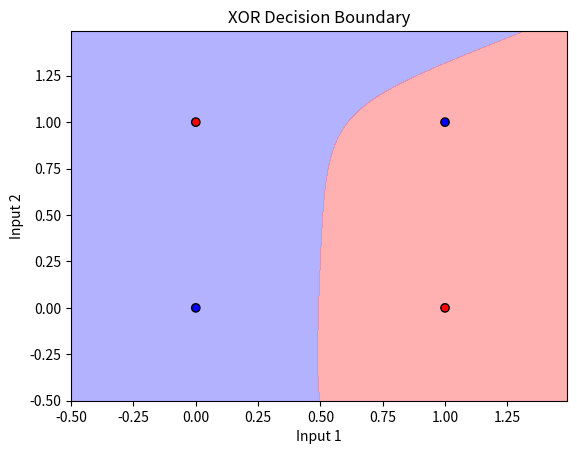

Source code (Python):
import numpy as np
import matplotlib.pyplot as plt

# XOR Dataset
X = np.array([[0, 0], [0, 1], [1, 0], [1, 1]])
y = np.array([0, 1, 1, 0]).reshape(-1, 1) # The .reshape(-1, 1) reshapes y into a column vector so that it matches the format expected by the neural network.

# Sigmoid activation function and its derivative
def sigmoid(x):
    return 1 / (1 + np.exp(-x))

def sigmoid_derivative(x):
    return sigmoid(x) * (1 - sigmoid(x))

# Neural Network Training Function
def train_xor_nn(X, y, learning_rate=0.1, epochs=10000):
    np.random.seed(42)  # For reproducibility

    # Initialize weights and biases
    input_neurons = X.shape[1]
    hidden_neurons = 2
    output_neurons = 1

    # Random weights and biases
    W1 = np.random.randn(input_neurons, hidden_neurons)
    b1 = np.zeros((1, hidden_neurons))
    W2 = np.random.randn(hidden_neurons, output_neurons)
    b2 = np.zeros((1, output_neurons))

    for epoch in range(epochs):
        # Forward pass
        hidden_input = np.dot(X, W1) + b1
        hidden_output = sigmoid(hidden_input)
        final_input = np.dot(hidden_output, W2) + b2
        final_output = sigmoid(final_input)

        # Backward pass
        output_error = y - final_output
        output_delta = output_error * sigmoid_derivative(final_input)

        hidden_error = np.dot(output_delta, W2.T)
        hidden_delta = hidden_error * sigmoid_derivative(hidden_input)

        # Update weights and biases
        W2 += learning_rate * np.dot(hidden_output.T, output_delta)
        b2 += learning_rate * np.sum(output_delta, axis=0, keepdims=True)
        W1 += learning_rate * np.dot(X.T, hidden_delta)
        b1 += learning_rate * np.sum(hidden_delta, axis=0, keepdims=True)

    return W1, b1, W2, b2

# Train the neural network
W1, b1, W2, b2 = train_xor_nn(X, y)

# Visualize XOR Decision Boundary
def visualize_xor_boundary(W1, b1, W2, b2):
    x_min, x_max = -0.5, 1.5
    y_min, y_max = -0.5, 1.5
    xx, yy = np.meshgrid(np.arange(x_min, x_max, 0.01),
                         np.arange(y_min, y_max, 0.01))
    grid = np.c_[xx.ravel(), yy.ravel()]
    
    # Forward pass for grid points
    hidden_input = np.dot(grid, W1) + b1
    hidden_output = sigmoid(hidden_input)
    final_input = np.dot(hidden_output, W2) + b2
    final_output = sigmoid(final_input)
    
    # Reshape predictions to grid shape
    predictions = final_output.reshape(xx.shape)
    
    # Plot
    plt.contourf(xx, yy, predictions, levels=[0, 0.5, 1], cmap="bwr", alpha=0.6)
    plt.scatter(X[:, 0], X[:, 1], c=y.flatten(), cmap="bwr", edgecolor="k")
    plt.title("XOR Decision Boundary")
    plt.xlabel("Input 1")
    plt.ylabel("Input 2")
    plt.show()

# Visualize the XOR decision boundary
visualize_xor_boundary(W1, b1, W2, b2)
